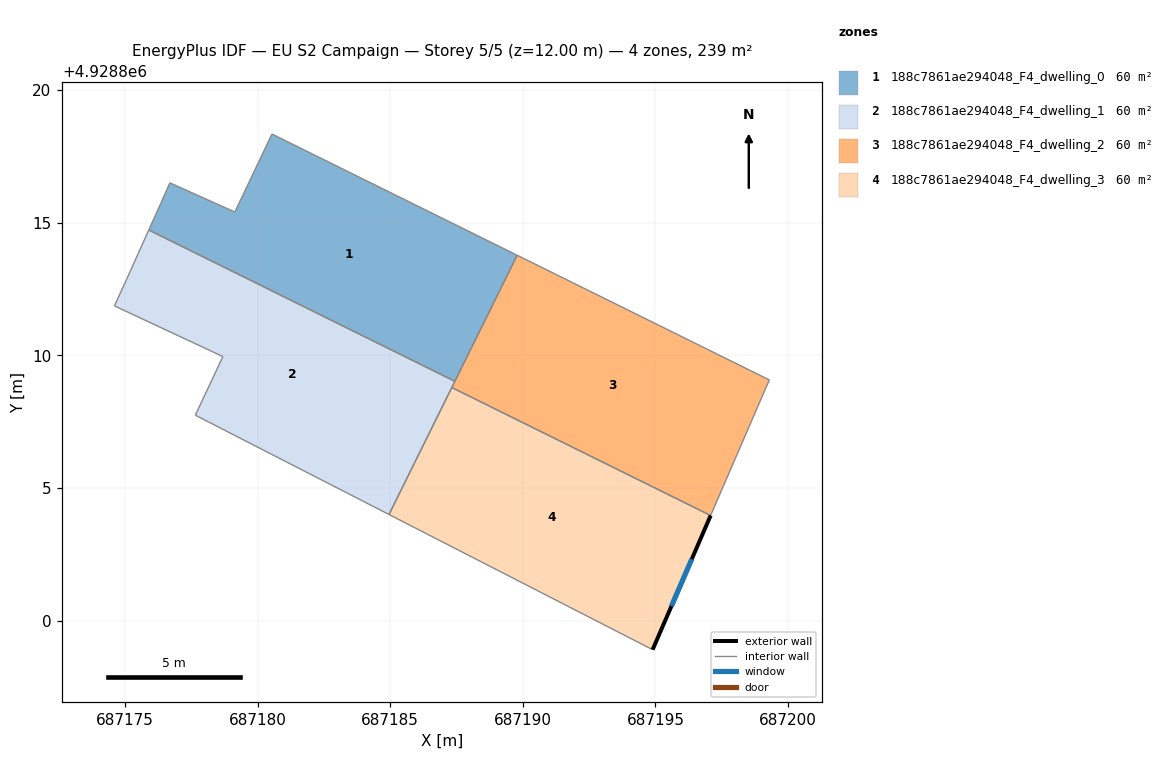
=== STOREY PLAN SPEC (per zone: floor XY polygon, exterior-wall plan segments, windows/doors) ===
zone 1: 188c7861ae294048_F4_dwelling_0  (59.8 m²)
  floor: (687189.79, 4928813.77) (687187.44, 4928809.02) (687175.90, 4928814.72) (687176.34, 4928815.71) (687176.69, 4928816.50) (687179.14, 4928815.40) (687180.54, 4928818.34)
  interior walls: 7
zone 2: 188c7861ae294048_F4_dwelling_1  (59.8 m²)
  floor: (687187.44, 4928809.02) (687184.95, 4928804.00) (687177.65, 4928807.74) (687178.69, 4928809.95) (687174.60, 4928811.86) (687175.07, 4928812.89) (687175.90, 4928814.72)
  interior walls: 8
zone 3: 188c7861ae294048_F4_dwelling_2  (59.8 m²)
  floor: (687199.29, 4928809.07) (687197.08, 4928803.96) (687187.32, 4928808.78) (687189.79, 4928813.77)
  interior walls: 5
zone 4: 188c7861ae294048_F4_dwelling_3  (59.8 m²)
  floor: (687197.08, 4928803.96) (687194.89, 4928798.90) (687184.95, 4928804.00) (687187.32, 4928808.78)
  exterior wall: (687194.89, 4928798.90) – (687197.08, 4928803.96)  [5.5 m]
    window: (687195.60, 4928800.55) – (687196.37, 4928802.31)  [2.0 m²]
  interior walls: 3

=== DERIVED (storey summary) ===
Building: EU S2 Campaign
Storey: 5 of 5  (floor level z = 12.00 m)
Storey gross floor area: 239.1 m²
Zones on this storey: 4
  - 188c7861ae294048_F4_dwelling_0: floor 59.8 m²
  - 188c7861ae294048_F4_dwelling_1: floor 59.8 m²
  - 188c7861ae294048_F4_dwelling_2: floor 59.8 m²
  - 188c7861ae294048_F4_dwelling_3: floor 59.8 m²; exterior wall 5.5 m (16.5 m²); 1 window(s) 2.0 m²; WWR 12.2%
Zone adjacency (shared interzone walls):
  - 188c7861ae294048_F4_dwelling_0 ↔ 188c7861ae294048_F4_dwelling_1
  - 188c7861ae294048_F4_dwelling_1 ↔ 188c7861ae294048_F4_dwelling_2
  - 188c7861ae294048_F4_dwelling_1 ↔ 188c7861ae294048_F4_dwelling_3
  - 188c7861ae294048_F4_dwelling_2 ↔ 188c7861ae294048_F4_dwelling_3